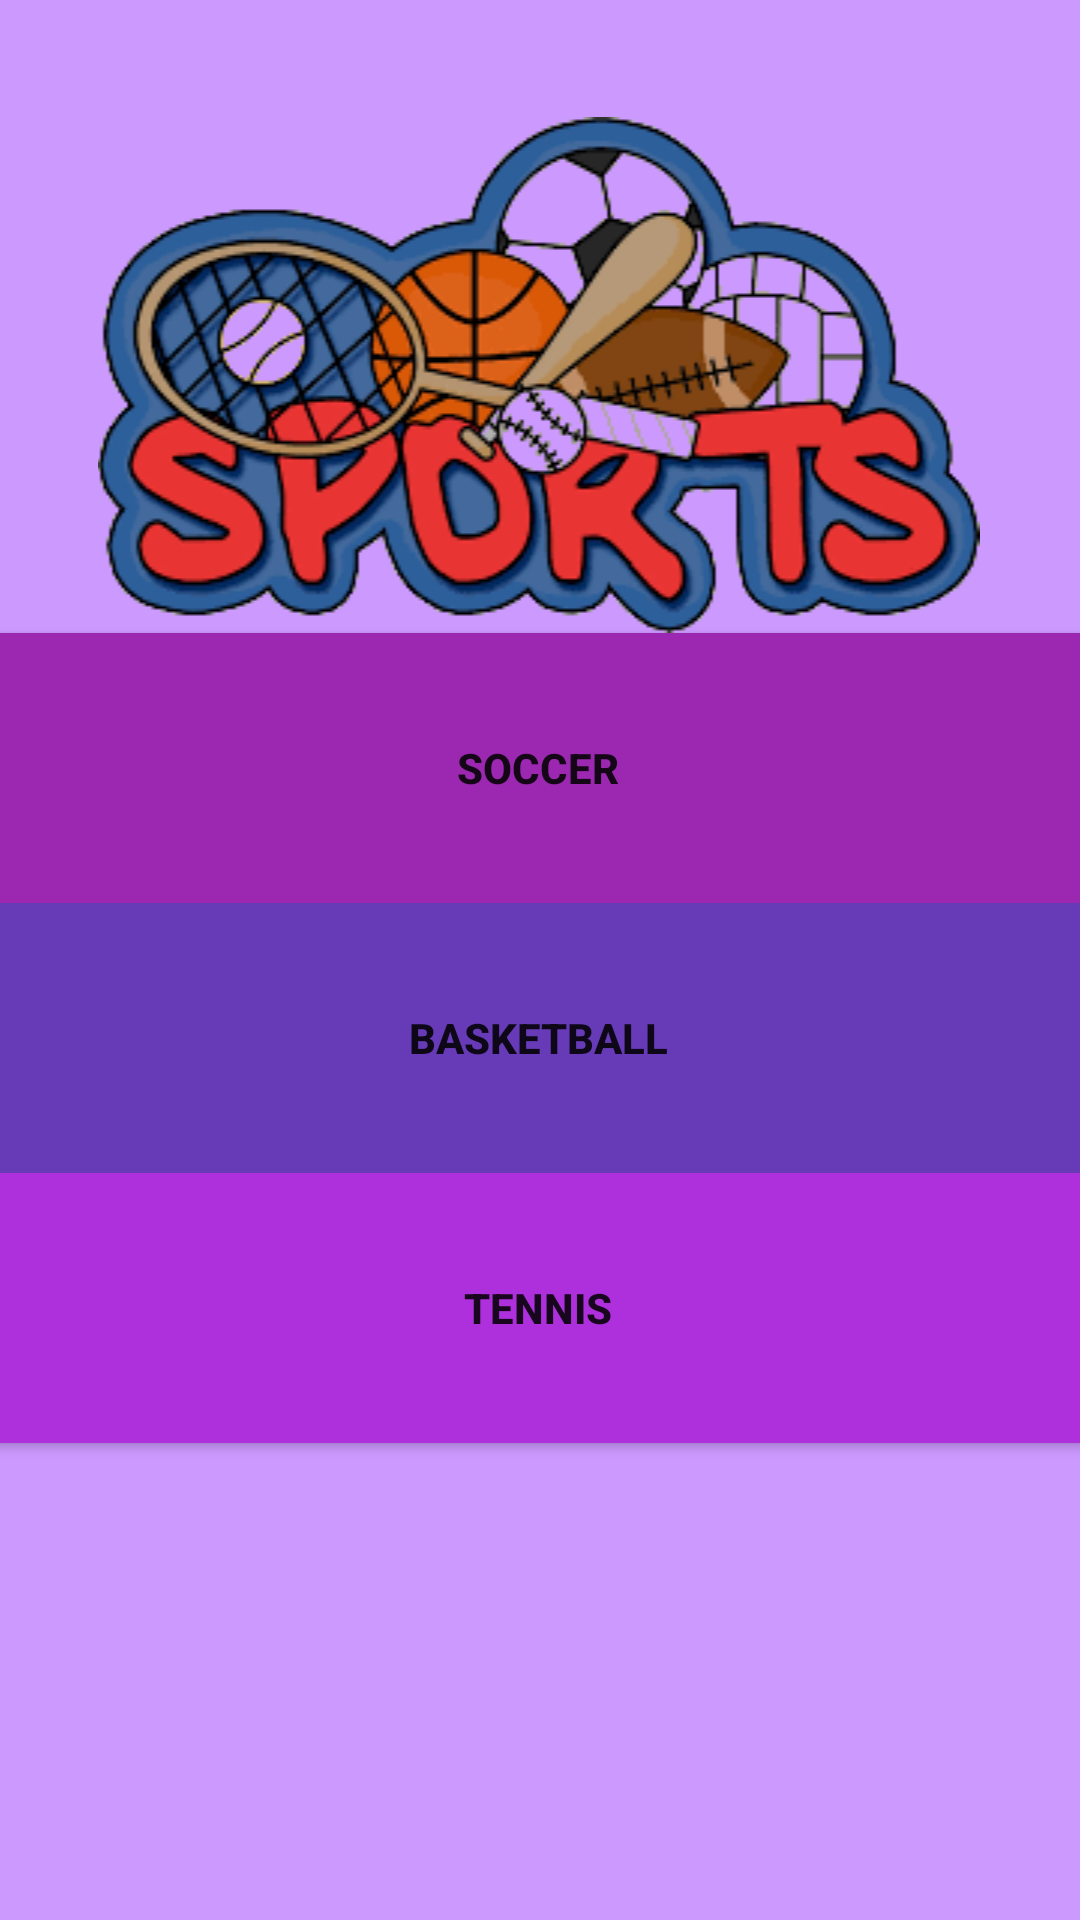

Here is an Android app screen rendered from its layout file. Give the layout XML and the strings, colors and styles it references.
<!-- AndroidManifest.xml: application theme Theme.Appcolegio -->
<!-- res/layout/activity_sportsmenu.xml -->
<?xml version="1.0" encoding="utf-8"?>
<androidx.constraintlayout.widget.ConstraintLayout xmlns:android="http://schemas.android.com/apk/res/android"
    xmlns:app="http://schemas.android.com/apk/res-auto"
    xmlns:tools="http://schemas.android.com/tools"
    android:layout_width="match_parent"
    android:layout_height="match_parent"
    android:background="#CC99FF"
    tools:context=".sportsmenu">

    <LinearLayout
        android:layout_width="409dp"
        android:layout_height="729dp"
        android:layout_marginEnd="2dp"
        android:layout_marginBottom="2dp"
        android:orientation="vertical"
        app:layout_constraintBottom_toBottomOf="parent"
        app:layout_constraintEnd_toEndOf="parent"
        app:layout_constraintStart_toStartOf="parent"
        app:layout_constraintTop_toTopOf="parent">

        <ImageView
            android:id="@+id/imageView18"
            android:layout_width="match_parent"
            android:layout_height="wrap_content"
            app:srcCompat="@drawable/headersports" />

        <ImageView
            android:id="@+id/imageView19"
            android:layout_width="match_parent"
            android:layout_height="wrap_content"
            app:srcCompat="@drawable/output_onlinepngtools__10_" />

        <Button
            android:id="@+id/button20"
            android:layout_width="match_parent"
            android:layout_height="90dp"
            android:text="SOCCER"
            android:layout_gravity="center"
            android:background="#9C27B0"
            android:textStyle="bold"
            app:backgroundTint="#9C27B0"
            />

        <Button
            android:id="@+id/button21"
            android:layout_width="match_parent"
            android:layout_height="90dp"
            android:text="BASKETBALL"
            android:layout_gravity="center"
            android:background="#673AB7"
            android:textStyle="bold"
            app:backgroundTint="#673AB7"
            />

        <Button
            android:id="@+id/button22"
            android:layout_width="match_parent"
            android:layout_height="90dp"
            android:text="TENNIS"
            android:layout_gravity="center"
            android:background="#AE30DC"
            android:textStyle="bold"
            app:backgroundTint="#AE30DC"
            />
    </LinearLayout>
</androidx.constraintlayout.widget.ConstraintLayout>
<!-- resources referenced by this layout -->
<resources>
  <!-- drawable headersports: png bitmap (drawable, 399 bytes) -->
  <!-- drawable output_onlinepngtools__10_: png bitmap (drawable, 41110 bytes) -->
  <style name="Theme.Appcolegio" parent="Theme.MaterialComponents.DayNight.DarkActionBar">
          
          <item name="colorPrimary">@color/purple_500</item>
          <item name="colorPrimaryVariant">@color/purple_700</item>
          <item name="colorOnPrimary">@color/white</item>
          
          <item name="colorSecondary">@color/teal_200</item>
          <item name="colorSecondaryVariant">@color/teal_700</item>
          <item name="colorOnSecondary">@color/black</item>
          
          <item name="android:statusBarColor" tools:targetApi="l">?attr/colorPrimaryVariant</item>
          
      </style>
  <!-- not gathered from this repository: default colours our renderer supplied (Android Studio template values) -->
  <color name="purple_500">#FF6200EE</color>
  <color name="purple_700">#FF3700B3</color>
  <color name="teal_200">#FF03DAC5</color>
  <color name="teal_700">#FF018786</color>
  <color name="black">#FF000000</color>
  <color name="white">#FFFFFFFF</color>
</resources>
